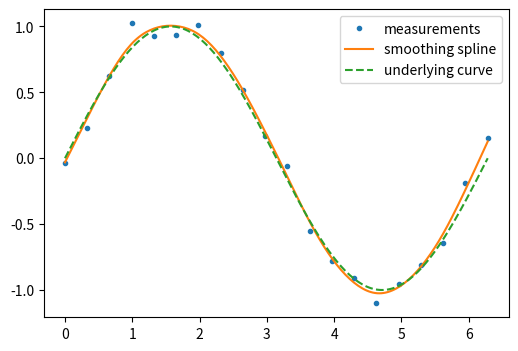
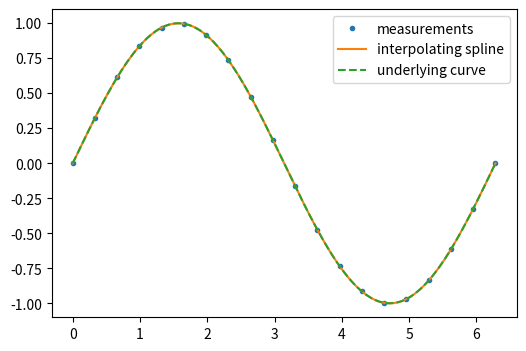
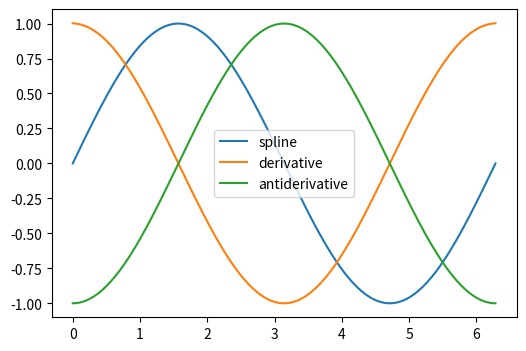

Python code for these plots, in order:
"""
============================
A demo of 1D interpolation
============================

"""

# Generate data
import numpy as np

rng = np.random.default_rng(27446968)
measured_time = np.linspace(0, 2*np.pi, 20)
function = np.sin(measured_time)
noise = rng.normal(loc=0, scale=0.1, size=20)
measurements = function + noise

# Smooth the curve and interpolate at new times
import scipy as sp

smoothing_spline = sp.interpolate.make_smoothing_spline(measured_time, measurements)
interpolation_time = np.linspace(0, 2*np.pi, 200)
smooth_results = smoothing_spline(interpolation_time)

# Plot the data, the interpolant, and the original function
import matplotlib.pyplot as plt

plt.figure(figsize=(6, 4))
plt.plot(measured_time, measurements, ".", ms=6, label="measurements")
plt.plot(interpolation_time, smooth_results, label="smoothing spline")
plt.plot(interpolation_time, np.sin(interpolation_time),
         '--', label="underlying curve")
plt.legend()
plt.show()

# Fit the data exactly
interp_spline = sp.interpolate.make_interp_spline(measured_time, function)
interp_results = interp_spline(interpolation_time)

# Plot the data, the interpolant, and the original function
plt.figure(figsize=(6, 4))
plt.plot(measured_time, function, ".", ms=6, label="measurements")
plt.plot(interpolation_time, interp_results, label="interpolating spline")
plt.plot(interpolation_time, np.sin(interpolation_time),
         '--', label="underlying curve")
plt.legend()
plt.show()

# Plot interpolant, its derivative, and its antiderivative
plt.figure(figsize=(6, 4))
t = interpolation_time
plt.plot(t, interp_spline(t), label="spline")
plt.plot(t, interp_spline.derivative()(t), label="derivative")
plt.plot(t, interp_spline.antiderivative()(t)-1, label="antiderivative")

plt.legend()
plt.show()
